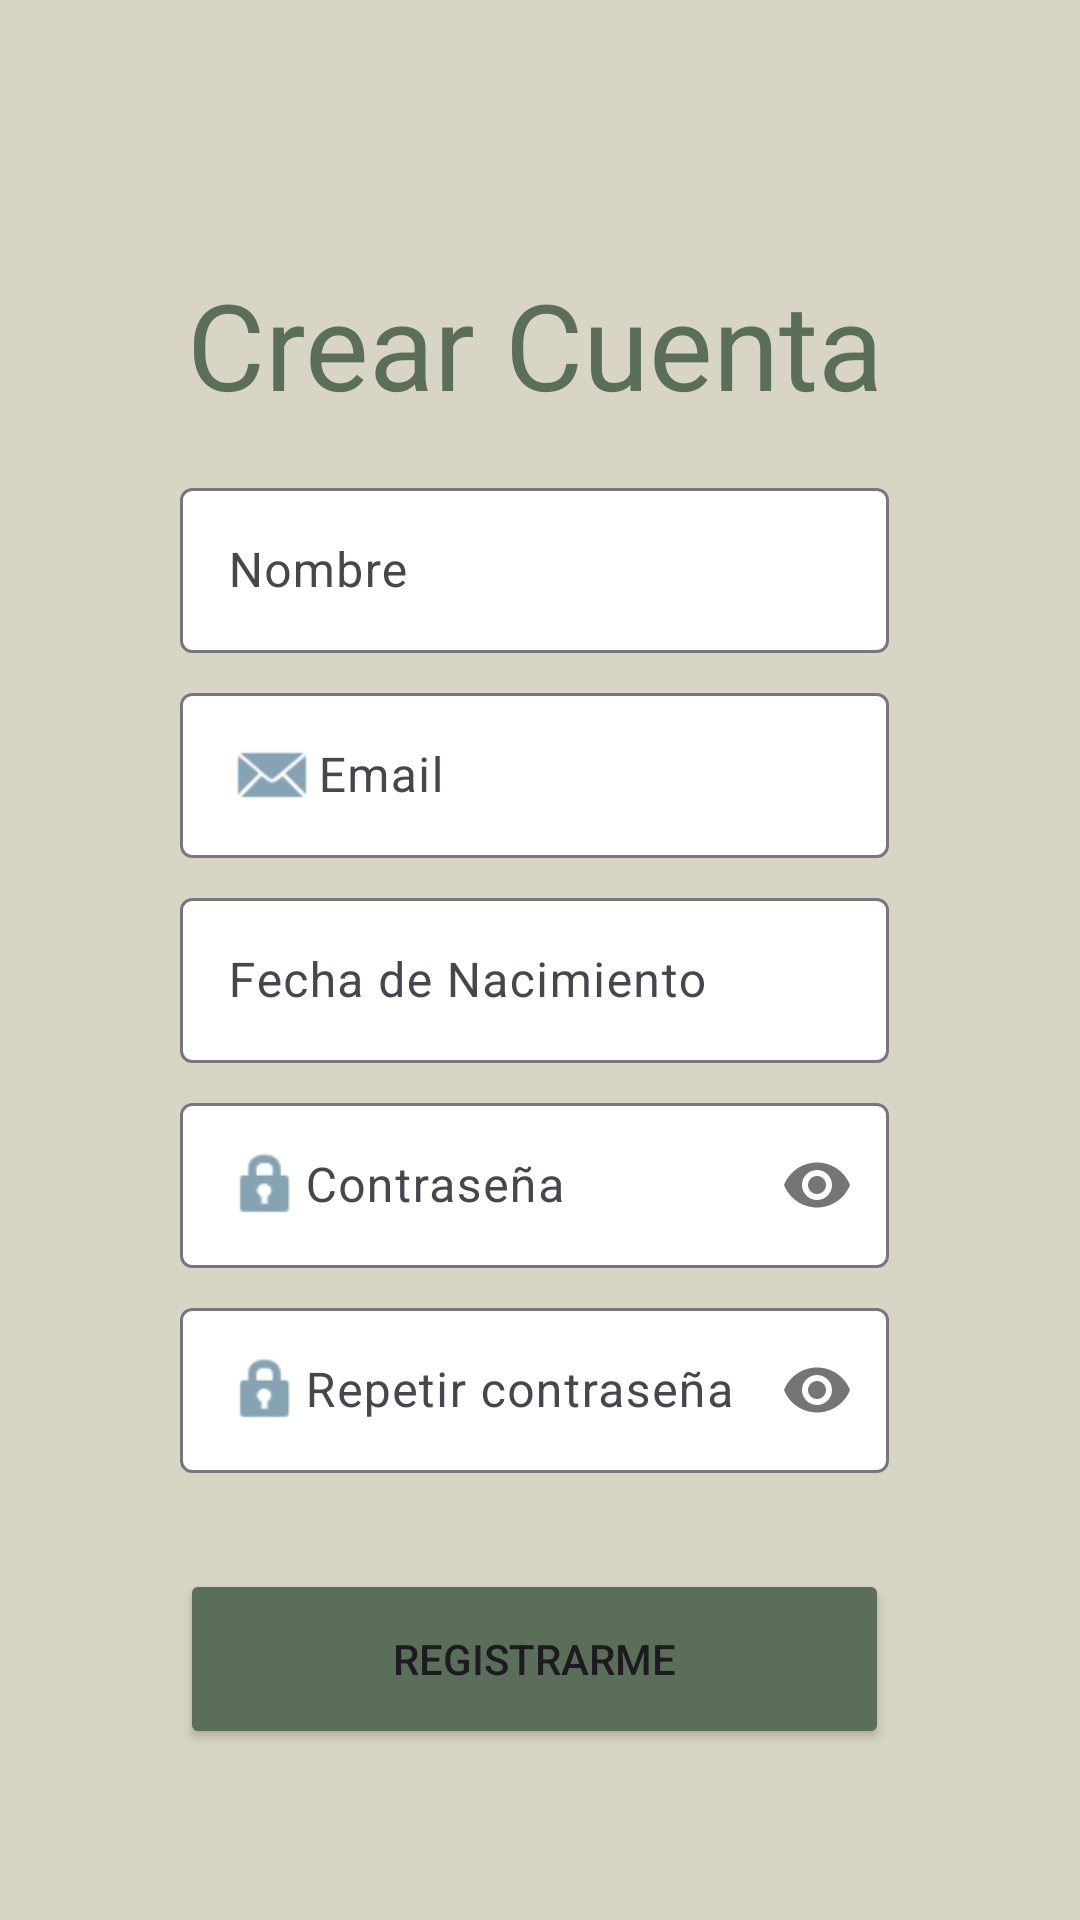

Layout XML and referenced resources for this Android screen:
<!-- AndroidManifest.xml: application theme Theme.AppCynthiaPena -->
<!-- res/layout/activity_registro.xml -->
<?xml version="1.0" encoding="utf-8"?>
<androidx.constraintlayout.widget.ConstraintLayout xmlns:android="http://schemas.android.com/apk/res/android"
    xmlns:app="http://schemas.android.com/apk/res-auto"
    xmlns:tools="http://schemas.android.com/tools"
    android:id="@+id/main"
    android:layout_width="match_parent"
    android:layout_height="match_parent"
    android:background="#D8D5C4"
    tools:context=".ActivityRegistro">

    <androidx.constraintlayout.widget.Guideline
        android:id="@+id/guideline"
        android:layout_width="wrap_content"
        android:layout_height="wrap_content"
        android:orientation="horizontal"
        app:layout_constraintGuide_percent="0.9" />

    <androidx.constraintlayout.widget.Guideline
        android:id="@+id/guideline2"
        android:layout_width="wrap_content"
        android:layout_height="wrap_content"
        android:orientation="vertical"
        app:layout_constraintGuide_percent="0.10" />

    <androidx.constraintlayout.widget.Guideline
        android:id="@+id/guideline3"
        android:layout_width="wrap_content"
        android:layout_height="wrap_content"
        android:orientation="vertical"
        app:layout_constraintGuide_percent="0.89" />

    <androidx.constraintlayout.widget.Guideline
        android:id="@+id/guideline4"
        android:layout_width="wrap_content"
        android:layout_height="wrap_content"
        android:orientation="horizontal"
        app:layout_constraintGuide_percent="0.1" />

    <TextView
        android:id="@+id/textView4"
        android:layout_width="261dp"
        android:layout_height="0dp"
        android:layout_marginStart="20dp"
        android:layout_marginTop="24dp"
        android:layout_marginEnd="20dp"
        android:text="Crear Cuenta"
        android:textAlignment="center"
        android:textAppearance="@style/TextAppearance.AppCompat.Medium"
        android:textColor="#5A6E5A"
        android:textSize="40sp"
        app:layout_constraintEnd_toStartOf="@+id/guideline3"
        app:layout_constraintStart_toStartOf="@+id/guideline2"
        app:layout_constraintTop_toTopOf="@+id/guideline4" />

    <com.google.android.material.textfield.TextInputLayout
        android:id="@+id/til_nombre_register"
        android:layout_width="0dp"
        android:layout_height="wrap_content"
        android:layout_marginStart="24dp"
        android:layout_marginTop="16dp"
        android:layout_marginEnd="24dp"
        app:boxBackgroundColor="#FFFFFF"
        app:layout_constraintEnd_toStartOf="@+id/guideline3"
        app:layout_constraintStart_toStartOf="@+id/guideline2"
        app:layout_constraintTop_toBottomOf="@+id/textView4">

        <com.google.android.material.textfield.TextInputEditText
            android:layout_width="match_parent"
            android:layout_height="55dp"
            android:drawableStart="@drawable/baseline_account_circle_24"
            android:drawableTint="#86A3B4"
            android:hint="@string/til_name" />
    </com.google.android.material.textfield.TextInputLayout>

    <com.google.android.material.textfield.TextInputLayout
        android:id="@+id/til_email_register"
        android:layout_width="0dp"
        android:layout_height="wrap_content"
        android:layout_marginStart="24dp"
        android:layout_marginTop="8dp"
        android:layout_marginEnd="24dp"
        app:boxBackgroundColor="#FFFFFF"
        app:layout_constraintEnd_toStartOf="@+id/guideline3"
        app:layout_constraintStart_toStartOf="@+id/guideline2"
        app:layout_constraintTop_toBottomOf="@+id/til_nombre_register">

        <com.google.android.material.textfield.TextInputEditText
            android:layout_width="match_parent"
            android:layout_height="55dp"
            android:drawableStart="@android:drawable/sym_action_email"
            android:drawableTint="#86A3B4"
            android:hint="@string/til_mail" />
    </com.google.android.material.textfield.TextInputLayout>

    <com.google.android.material.textfield.TextInputLayout
        android:id="@+id/til_fnac_register"
        android:layout_width="0dp"
        android:layout_height="wrap_content"
        android:layout_marginStart="24dp"
        android:layout_marginTop="8dp"
        android:layout_marginEnd="24dp"
        android:focusableInTouchMode="true"
        app:boxBackgroundColor="#FFFFFF"
        app:layout_constraintEnd_toStartOf="@+id/guideline3"
        app:layout_constraintHorizontal_bias="0.0"
        app:layout_constraintStart_toStartOf="@+id/guideline2"
        app:layout_constraintTop_toBottomOf="@+id/til_email_register">

        <com.google.android.material.textfield.TextInputEditText
            android:layout_width="match_parent"
            android:layout_height="55dp"
            android:drawableStart="@drawable/baseline_calendar_month_24"
            android:drawableTint="#86A3B4"
            android:focusableInTouchMode="false"
            android:hint="@string/til_nac" />
    </com.google.android.material.textfield.TextInputLayout>

    <com.google.android.material.textfield.TextInputLayout
        android:id="@+id/til_contrasena_register"
        android:layout_width="0dp"
        android:layout_height="wrap_content"
        android:layout_marginStart="24dp"
        android:layout_marginTop="8dp"
        android:layout_marginEnd="24dp"
        app:boxBackgroundColor="#FFFFFF"
        app:layout_constraintEnd_toStartOf="@+id/guideline3"
        app:layout_constraintStart_toStartOf="@+id/guideline2"
        app:layout_constraintTop_toBottomOf="@+id/til_fnac_register"
        app:passwordToggleEnabled="true">

        <com.google.android.material.textfield.TextInputEditText
            android:layout_width="match_parent"
            android:layout_height="55dp"
            android:drawableStart="@android:drawable/ic_lock_idle_lock"
            android:drawableTint="#86A3B4"
            android:hint="@string/til_pass"
            android:password="true" />
    </com.google.android.material.textfield.TextInputLayout>

    <com.google.android.material.textfield.TextInputLayout
        android:id="@+id/til_rcontrasena_register"
        android:layout_width="0dp"
        android:layout_height="wrap_content"
        android:layout_marginStart="24dp"
        android:layout_marginTop="8dp"
        android:layout_marginEnd="24dp"
        app:boxBackgroundColor="#FFFFFF"
        app:layout_constraintEnd_toStartOf="@+id/guideline3"
        app:layout_constraintStart_toStartOf="@+id/guideline2"
        app:layout_constraintTop_toBottomOf="@+id/til_contrasena_register"
        app:passwordToggleEnabled="true">

        <com.google.android.material.textfield.TextInputEditText
            android:layout_width="match_parent"
            android:layout_height="55dp"
            android:drawableStart="@android:drawable/ic_lock_idle_lock"
            android:drawableTint="#86A3B4"
            android:hint="@string/til_repass"
            android:password="true" />
    </com.google.android.material.textfield.TextInputLayout>

    <Button
        android:id="@+id/btn_registro_login"
        android:layout_width="0dp"
        android:layout_height="60dp"
        android:layout_marginStart="24dp"
        android:layout_marginTop="32dp"
        android:layout_marginEnd="24dp"
        android:backgroundTint="#5A6E5A"
        android:text="@string/btn_registro_login"
        app:layout_constraintEnd_toStartOf="@+id/guideline3"
        app:layout_constraintStart_toStartOf="@+id/guideline2"
        app:layout_constraintTop_toBottomOf="@+id/til_rcontrasena_register" />


</androidx.constraintlayout.widget.ConstraintLayout>
<!-- resources referenced by this layout -->
<resources>
  <string name="btn_registro_login">Registrarme</string>
  <string name="til_mail">Email</string>
  <string name="til_nac">Fecha de Nacimiento</string>
  <string name="til_name">Nombre</string>
  <string name="til_pass">Contraseña</string>
  <string name="til_repass">Repetir contraseña</string>
  <style name="Theme.AppCynthiaPena" parent="Base.Theme.AppCynthiaPena" />
  <style name="Base.Theme.AppCynthiaPena" parent="Theme.Material3.DayNight.NoActionBar">
          
          
      </style>
</resources>
